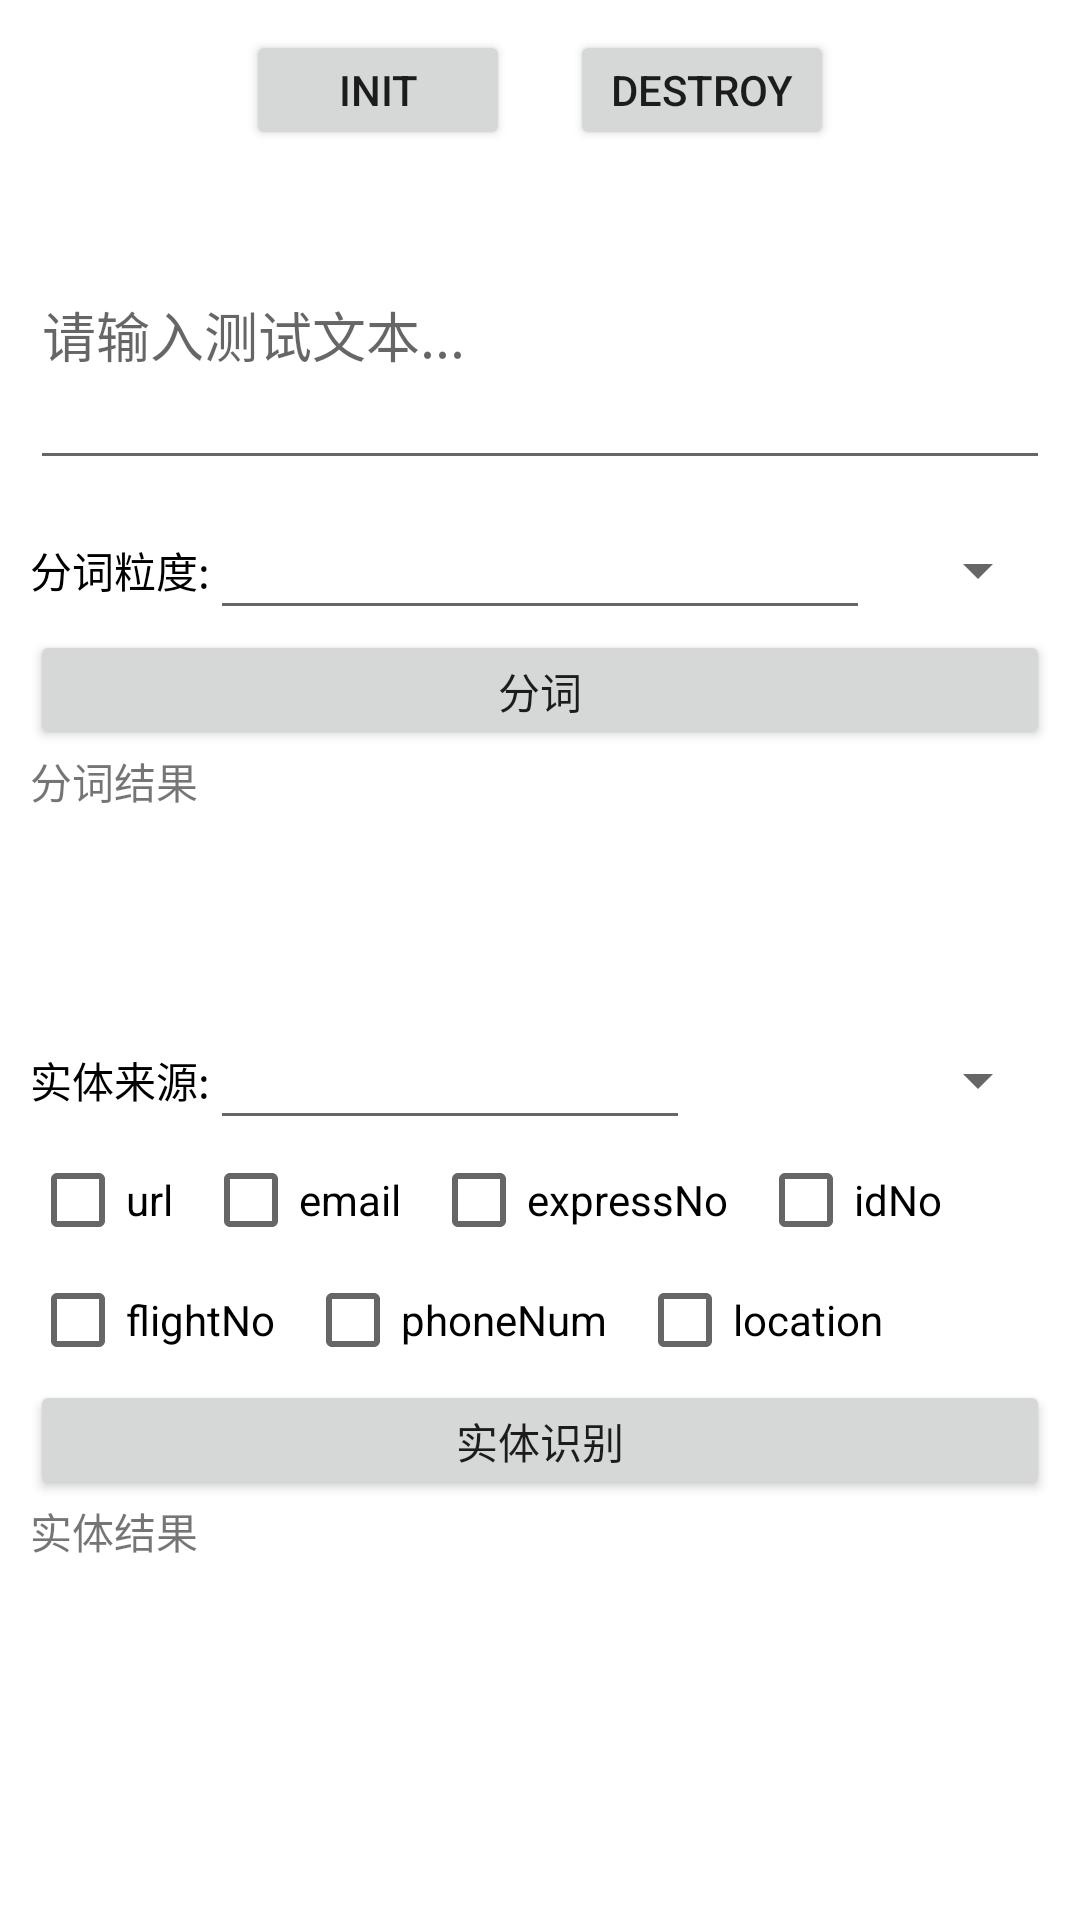

Produce the Android XML layout that renders to this screen, including the resource entries it uses.
<!-- AndroidManifest.xml: application theme Theme.VoiceKitDemo -->
<!-- res/layout/activity_nlu_demo.xml -->
<?xml version="1.0" encoding="utf-8"?>
<LinearLayout xmlns:android="http://schemas.android.com/apk/res/android"
    xmlns:tools="http://schemas.android.com/tools"
    android:layout_width="match_parent"
    android:layout_height="match_parent"
    android:orientation="vertical"
    android:padding="10dp"
    tools:context=".demo.NluDemoActivity">

    <LinearLayout
        android:layout_width="match_parent"
        android:layout_height="40dp"
        android:gravity="center_horizontal"
        android:orientation="horizontal">

        <Button
            android:id="@+id/nlu_init"
            android:layout_width="wrap_content"
            android:layout_height="wrap_content"
            android:layout_marginEnd="20dp"
            android:text="Init" />

        <Button
            android:id="@+id/nlu_destroy"
            android:layout_width="wrap_content"
            android:layout_height="wrap_content"
            android:text="Destroy" />

    </LinearLayout>

    <LinearLayout
        android:layout_width="match_parent"
        android:layout_height="wrap_content"
        android:layout_marginTop="10dp"
        android:orientation="vertical">

        <EditText
            android:id="@+id/nlu_input_content_et"
            android:layout_width="match_parent"
            android:layout_height="100dp"
            android:hint="请输入测试文本..."
            android:scrollbars="vertical" />

    </LinearLayout>

    <LinearLayout
        android:layout_width="match_parent"
        android:layout_height="40dp"
        android:layout_marginTop="10dp"
        android:orientation="horizontal">

        <TextView
            android:id="@+id/nlu_word_type_tv"
            android:layout_width="wrap_content"
            android:layout_height="match_parent"
            android:gravity="center_vertical"
            android:textColor="@color/black"
            android:text="分词粒度:" />

        <EditText
            android:id="@+id/nlu_word_type_et"
            android:layout_width="0dp"
            android:layout_height="match_parent"
            android:layout_weight="1" />

        <Spinner
            android:id="@+id/nlu_word_type_sp"
            android:layout_width="60dp"
            android:layout_height="match_parent" />

    </LinearLayout>

    <Button
        android:id="@+id/nlu_split"
        android:layout_width="match_parent"
        android:layout_height="40dp"
        android:text="分词" />

    <TextView
        android:id="@+id/nlu_show_split_tv"
        android:layout_width="match_parent"
        android:layout_height="80dp"
        android:scrollbars="vertical"
        android:text="分词结果" />

    <LinearLayout
        android:layout_width="match_parent"
        android:layout_height="40dp"
        android:layout_marginTop="10dp"
        android:orientation="horizontal">

        <TextView
            android:id="@+id/nlu_entity_source_tv"
            android:layout_width="wrap_content"
            android:layout_height="match_parent"
            android:gravity="center_vertical"
            android:textColor="@color/black"
            android:text="实体来源:" />

        <EditText
            android:id="@+id/nlu_entity_source_et"
            android:layout_width="0dp"
            android:layout_height="match_parent"
            android:layout_weight="1" />

        <Spinner
            android:id="@+id/nlu_entity_source_sp"
            android:layout_width="120dp"
            android:layout_height="match_parent" />

    </LinearLayout>


    <LinearLayout
        android:layout_width="match_parent"
        android:layout_height="40dp"
        android:orientation="horizontal">

        <CheckBox
            android:id="@+id/nlu_url_cb"
            android:layout_width="wrap_content"
            android:layout_height="wrap_content"
            android:paddingEnd="10dp"
            android:text="url" />

        <CheckBox
            android:id="@+id/nlu_email_cb"
            android:layout_width="wrap_content"
            android:layout_height="wrap_content"
            android:paddingEnd="10dp"
            android:text="email" />


        <CheckBox
            android:id="@+id/nlu_express_no_cb"
            android:layout_width="wrap_content"
            android:layout_height="wrap_content"
            android:paddingEnd="10dp"
            android:text="expressNo" />

        <CheckBox
            android:id="@+id/nlu_id_no_cb"
            android:layout_width="wrap_content"
            android:layout_height="wrap_content"
            android:paddingEnd="10dp"
            android:text="idNo" />

    </LinearLayout>

    <LinearLayout
        android:layout_width="match_parent"
        android:layout_height="40dp"
        android:orientation="horizontal">

        <CheckBox
            android:id="@+id/nlu_flight_no_cb"
            android:layout_width="wrap_content"
            android:layout_height="wrap_content"
            android:paddingEnd="10dp"
            android:text="flightNo" />

        <CheckBox
            android:id="@+id/nlu_phone_num_cb"
            android:layout_width="wrap_content"
            android:layout_height="wrap_content"
            android:paddingEnd="10dp"
            android:text="phoneNum" />

        <CheckBox
            android:id="@+id/nlu_location_cb"
            android:layout_width="wrap_content"
            android:layout_height="wrap_content"
            android:paddingEnd="10dp"
            android:text="location" />

    </LinearLayout>

    <Button
        android:id="@+id/nlu_entity"
        android:layout_width="match_parent"
        android:layout_height="40dp"
        android:text="实体识别" />

    <TextView
        android:id="@+id/nlu_show_entity_tv"
        android:layout_width="match_parent"
        android:layout_height="match_parent"
        android:scrollbars="vertical"
        android:text="实体结果" />

</LinearLayout>
<!-- resources referenced by this layout -->
<resources>
  <style name="Theme.VoiceKitDemo" parent="Theme.MaterialComponents.DayNight.DarkActionBar">
          
          <item name="colorPrimary">@color/purple_500</item>
          <item name="colorPrimaryVariant">@color/purple_700</item>
          <item name="colorOnPrimary">@color/white</item>
          
          <item name="colorSecondary">@color/teal_200</item>
          <item name="colorSecondaryVariant">@color/teal_700</item>
          <item name="colorOnSecondary">@color/black</item>
          
          <item name="android:statusBarColor" tools:targetApi="l">?attr/colorPrimaryVariant</item>
          
      </style>
  <!-- not gathered from this repository: default colours our renderer supplied (Android Studio template values) -->
  <color name="purple_500">#FF6200EE</color>
  <color name="purple_700">#FF3700B3</color>
  <color name="teal_200">#FF03DAC5</color>
  <color name="teal_700">#FF018786</color>
  <color name="black">#FF000000</color>
  <color name="white">#FFFFFFFF</color>
</resources>
